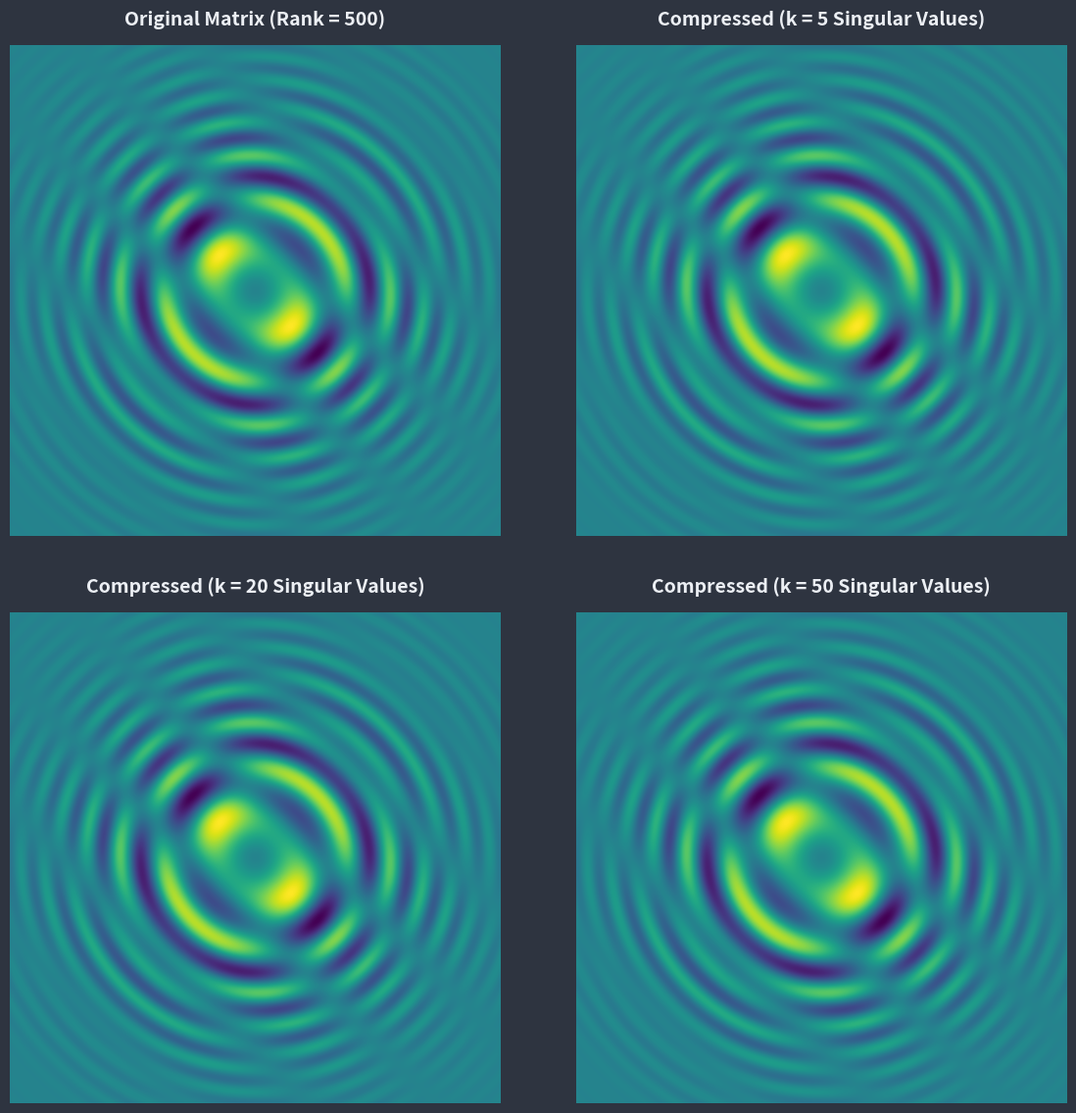

Python code for this plot:
import numpy as np
import matplotlib.pyplot as plt

x = np.linspace(-6, 6, 500)
y = np.linspace(-6, 6, 500)
X, Y = np.meshgrid(x, y)
Z = np.sin(X**2 + Y**2) * np.cos(X - Y) * np.exp(-(X**2 + Y**2)/15)

U, S, Vt = np.linalg.svd(Z, full_matrices=False)

k_values = [5, 20, 50]

fig, axs = plt.subplots(2, 2, figsize=(12, 12))
fig.patch.set_facecolor('#2e3440')

axs[0, 0].imshow(Z, cmap='viridis')
axs[0, 0].set_title(f"Original Matrix (Rank = {min(Z.shape)})", color='#eceff4', pad=15, fontsize=14, fontweight='bold')
axs[0, 0].axis('off')

coords = [(0, 1), (1, 0), (1, 1)]

for idx, k in enumerate(k_values):
    Z_approx = U[:, :k] @ np.diag(S[:k]) @ Vt[:k, :]
    row, col = coords[idx]
    axs[row, col].imshow(Z_approx, cmap='viridis')
    axs[row, col].set_title(f"Compressed (k = {k} Singular Values)", color='#eceff4', pad=15, fontsize=14, fontweight='bold')
    axs[row, col].axis('off')

plt.tight_layout(pad=3.0)
plt.show()
